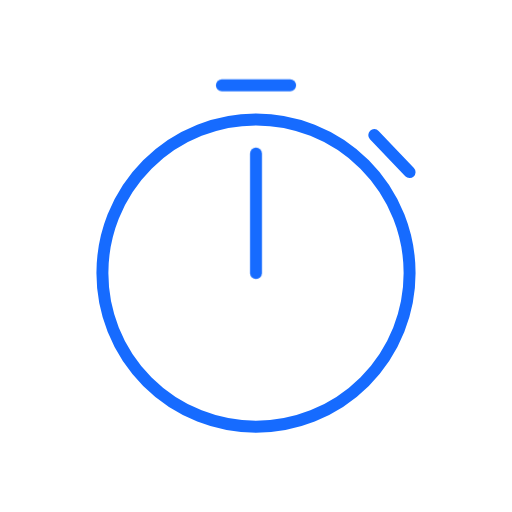
t = 0.00 s
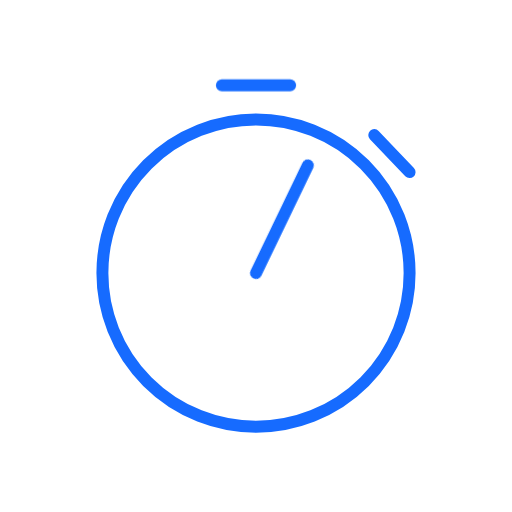
t = 0.40 s
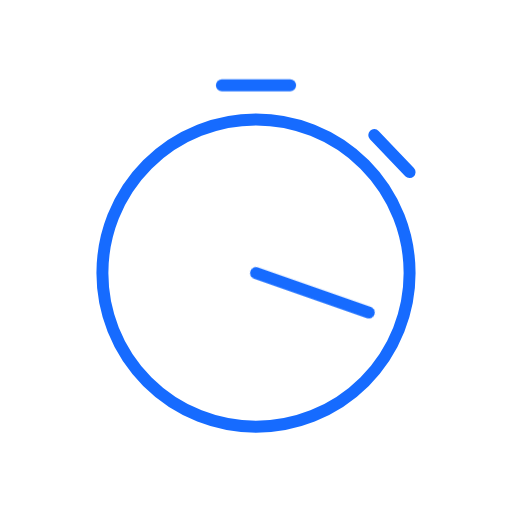
t = 1.05 s
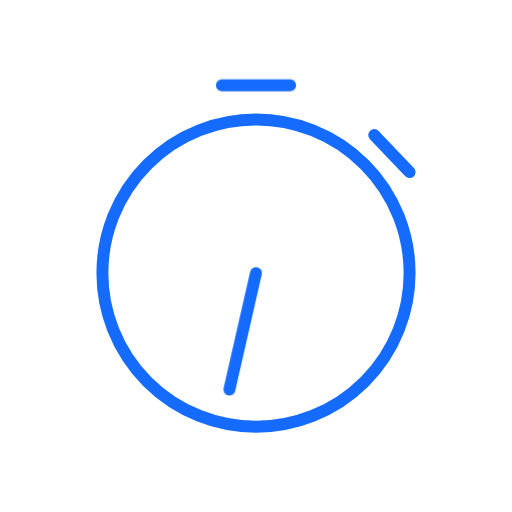
t = 1.70 s
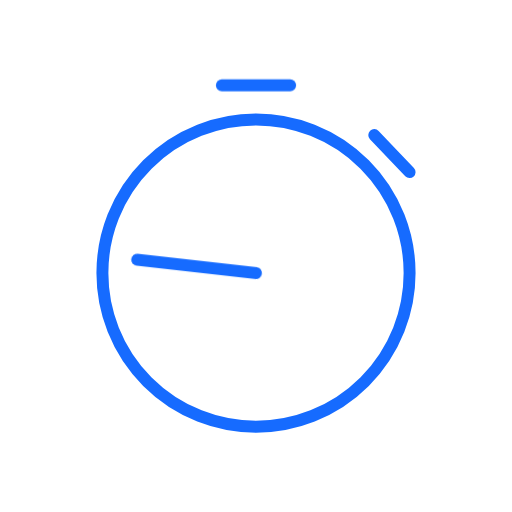
t = 2.35 s
t = 3.00 s: frame unchanged from t = 0.00 s, image omitted

The animated SVG that drew these frames (rendered in a browser with its animation timeline set to each time). Animation: 2 CSS @keyframes rules; one cycle of 3.00 s.

<svg id="eMvKVEZl1tT1" xmlns="http://www.w3.org/2000/svg" xmlns:xlink="http://www.w3.org/1999/xlink" viewBox="0 0 600 600" shape-rendering="geometricPrecision" text-rendering="geometricPrecision"><style><![CDATA[#eMvKVEZl1tT5_to {animation: eMvKVEZl1tT5_to__to 3000ms linear 1 normal forwards}@keyframes eMvKVEZl1tT5_to__to { 0% {transform: translate(280.008982px,100.031998px)} 6.666667% {transform: translate(280.008982px,125.806168px)} 13.333333% {transform: translate(280.008982px,100.031998px)} 100% {transform: translate(280.008982px,100.031998px)}} #eMvKVEZl1tT6_tr {animation: eMvKVEZl1tT6_tr__tr 3000ms linear 1 normal forwards}@keyframes eMvKVEZl1tT6_tr__tr { 0% {transform: translate(280.008987px,320.019785px) rotate(0deg)} 6.666667% {transform: translate(280.008987px,320.019785px) rotate(0deg)} 100% {transform: translate(280.008987px,320.019785px) rotate(360deg)}}]]></style><g transform="translate(19.991013 0)"><ellipse rx="180" ry="180" transform="translate(280.008982 320.019785)" fill="#fff" stroke="#166bff" stroke-width="14"/><path d="M230.300596,110.171584h60" transform="matrix(.69016 0.723657-.723657 0.69016 339.381731-84.384601)" fill="#fff" stroke="#166bff" stroke-width="14" stroke-linecap="round"/><g id="eMvKVEZl1tT5_to" transform="translate(280.008982,100.031998)"><path d="M230.300596,110.171584h80" transform="translate(-270.300596,-110.171584)" fill="#fff" stroke="#166bff" stroke-width="14" stroke-linecap="round"/></g><g id="eMvKVEZl1tT6_tr" transform="translate(280.008987,320.019785) rotate(0)"><path d="M265.150298,229.743893v-140" transform="translate(-265.150304,-229.743893)" fill="#fff" stroke="#166bff" stroke-width="14" stroke-linecap="round"/></g></g></svg>